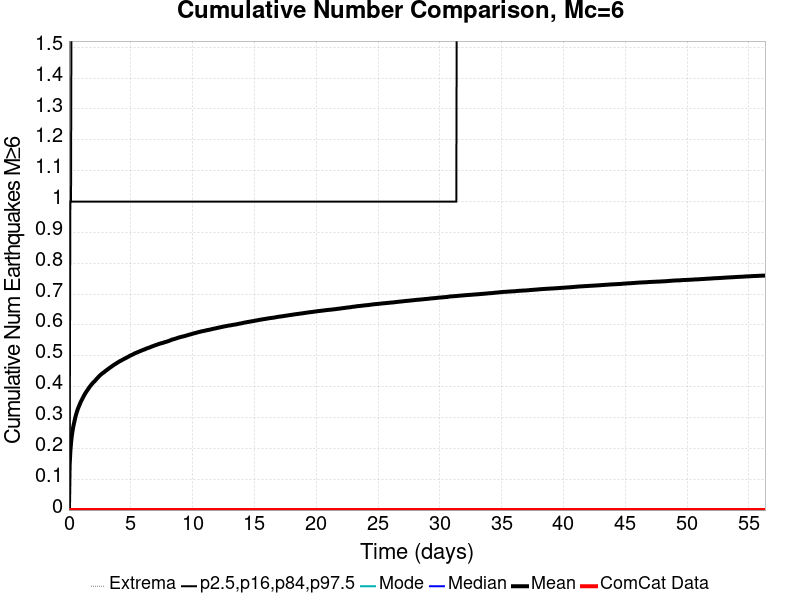

Values plotted in this chart, from the file beside it:
Time (days), ComCat Data, Simulation Mean, Simulation Median, Simulation Mode, Simulation Minimum, Simulation Maximum, 2.5 %-ile, 16 %-ile, 84 %-ile, 97.5 %-ile
0.0, 0.0, 0.0, 0.0, 0.0, 0.0, 0.0, 0.0, 0.0, 0.0, 0.0
0.05636, 0.0, 0.1444, 0.0, 0.0, 0.0, 4.0, 0.0, 0.0, 0.0, 1.0
0.1127, 0.0, 0.1889, 0.0, 0.0, 0.0, 4.0, 0.0, 0.0, 1.0, 1.0
0.1691, 0.0, 0.2171, 0.0, 0.0, 0.0, 4.0, 0.0, 0.0, 1.0, 1.0
0.2254, 0.0, 0.2383, 0.0, 0.0, 0.0, 5.0, 0.0, 0.0, 1.0, 2.0
0.2818, 0.0, 0.2539, 0.0, 0.0, 0.0, 5.0, 0.0, 0.0, 1.0, 2.0
0.3382, 0.0, 0.2678, 0.0, 0.0, 0.0, 5.0, 0.0, 0.0, 1.0, 2.0
0.3945, 0.0, 0.2786, 0.0, 0.0, 0.0, 5.0, 0.0, 0.0, 1.0, 2.0
0.4509, 0.0, 0.2885, 0.0, 0.0, 0.0, 5.0, 0.0, 0.0, 1.0, 2.0
0.5072, 0.0, 0.299, 0.0, 0.0, 0.0, 5.0, 0.0, 0.0, 1.0, 2.0
0.5636, 0.0, 0.3077, 0.0, 0.0, 0.0, 5.0, 0.0, 0.0, 1.0, 2.0
0.6199, 0.0, 0.3154, 0.0, 0.0, 0.0, 5.0, 0.0, 0.0, 1.0, 2.0
0.6763, 0.0, 0.3226, 0.0, 0.0, 0.0, 5.0, 0.0, 0.0, 1.0, 2.0
0.7327, 0.0, 0.3291, 0.0, 0.0, 0.0, 5.0, 0.0, 0.0, 1.0, 2.0
0.789, 0.0, 0.3347, 0.0, 0.0, 0.0, 5.0, 0.0, 0.0, 1.0, 2.0
0.8454, 0.0, 0.3398, 0.0, 0.0, 0.0, 5.0, 0.0, 0.0, 1.0, 2.0
0.9017, 0.0, 0.3454, 0.0, 0.0, 0.0, 5.0, 0.0, 0.0, 1.0, 2.0
0.9581, 0.0, 0.3507, 0.0, 0.0, 0.0, 5.0, 0.0, 0.0, 1.0, 2.0
1.014, 0.0, 0.3553, 0.0, 0.0, 0.0, 6.0, 0.0, 0.0, 1.0, 2.0
1.071, 0.0, 0.3596, 0.0, 0.0, 0.0, 7.0, 0.0, 0.0, 1.0, 2.0
1.127, 0.0, 0.3639, 0.0, 0.0, 0.0, 7.0, 0.0, 0.0, 1.0, 2.0
1.184, 0.0, 0.3683, 0.0, 0.0, 0.0, 7.0, 0.0, 0.0, 1.0, 2.0
1.24, 0.0, 0.3727, 0.0, 0.0, 0.0, 7.0, 0.0, 0.0, 1.0, 2.0
1.296, 0.0, 0.3766, 0.0, 0.0, 0.0, 7.0, 0.0, 0.0, 1.0, 2.0
1.353, 0.0, 0.3801, 0.0, 0.0, 0.0, 7.0, 0.0, 0.0, 1.0, 2.0
1.409, 0.0, 0.3837, 0.0, 0.0, 0.0, 7.0, 0.0, 0.0, 1.0, 2.0
1.465, 0.0, 0.3871, 0.0, 0.0, 0.0, 7.0, 0.0, 0.0, 1.0, 2.0
1.522, 0.0, 0.3902, 0.0, 0.0, 0.0, 7.0, 0.0, 0.0, 1.0, 2.0
1.578, 0.0, 0.3936, 0.0, 0.0, 0.0, 7.0, 0.0, 0.0, 1.0, 2.0
1.634, 0.0, 0.397, 0.0, 0.0, 0.0, 7.0, 0.0, 0.0, 1.0, 2.0
1.691, 0.0, 0.4002, 0.0, 0.0, 0.0, 7.0, 0.0, 0.0, 1.0, 2.0
1.747, 0.0, 0.4028, 0.0, 0.0, 0.0, 7.0, 0.0, 0.0, 1.0, 2.0
1.803, 0.0, 0.406, 0.0, 0.0, 0.0, 7.0, 0.0, 0.0, 1.0, 2.0
1.86, 0.0, 0.4086, 0.0, 0.0, 0.0, 7.0, 0.0, 0.0, 1.0, 2.0
1.916, 0.0, 0.4111, 0.0, 0.0, 0.0, 7.0, 0.0, 0.0, 1.0, 2.0
1.973, 0.0, 0.4139, 0.0, 0.0, 0.0, 7.0, 0.0, 0.0, 1.0, 2.0
2.029, 0.0, 0.4159, 0.0, 0.0, 0.0, 7.0, 0.0, 0.0, 1.0, 2.0
2.085, 0.0, 0.4178, 0.0, 0.0, 0.0, 7.0, 0.0, 0.0, 1.0, 2.0
2.142, 0.0, 0.4209, 0.0, 0.0, 0.0, 7.0, 0.0, 0.0, 1.0, 2.0
2.198, 0.0, 0.4232, 0.0, 0.0, 0.0, 7.0, 0.0, 0.0, 1.0, 2.0
2.254, 0.0, 0.4258, 0.0, 0.0, 0.0, 7.0, 0.0, 0.0, 1.0, 2.0
2.311, 0.0, 0.428, 0.0, 0.0, 0.0, 7.0, 0.0, 0.0, 1.0, 2.0
2.367, 0.0, 0.4306, 0.0, 0.0, 0.0, 7.0, 0.0, 0.0, 1.0, 2.0
2.423, 0.0, 0.433, 0.0, 0.0, 0.0, 7.0, 0.0, 0.0, 1.0, 2.0
2.48, 0.0, 0.4354, 0.0, 0.0, 0.0, 7.0, 0.0, 0.0, 1.0, 2.0
2.536, 0.0, 0.4376, 0.0, 0.0, 0.0, 7.0, 0.0, 0.0, 1.0, 2.0
2.593, 0.0, 0.4394, 0.0, 0.0, 0.0, 7.0, 0.0, 0.0, 1.0, 2.0
2.649, 0.0, 0.4412, 0.0, 0.0, 0.0, 7.0, 0.0, 0.0, 1.0, 2.0
2.705, 0.0, 0.4433, 0.0, 0.0, 0.0, 7.0, 0.0, 0.0, 1.0, 2.0
2.762, 0.0, 0.4447, 0.0, 0.0, 0.0, 7.0, 0.0, 0.0, 1.0, 2.0
2.818, 0.0, 0.4465, 0.0, 0.0, 0.0, 7.0, 0.0, 0.0, 1.0, 2.0
2.874, 0.0, 0.4481, 0.0, 0.0, 0.0, 7.0, 0.0, 0.0, 1.0, 2.0
2.931, 0.0, 0.4501, 0.0, 0.0, 0.0, 7.0, 0.0, 0.0, 1.0, 2.0
2.987, 0.0, 0.4518, 0.0, 0.0, 0.0, 7.0, 0.0, 0.0, 1.0, 2.0
3.043, 0.0, 0.4535, 0.0, 0.0, 0.0, 7.0, 0.0, 0.0, 1.0, 2.0
3.1, 0.0, 0.4552, 0.0, 0.0, 0.0, 7.0, 0.0, 0.0, 1.0, 2.0
3.156, 0.0, 0.4567, 0.0, 0.0, 0.0, 7.0, 0.0, 0.0, 1.0, 2.0
3.212, 0.0, 0.4585, 0.0, 0.0, 0.0, 7.0, 0.0, 0.0, 1.0, 2.0
3.269, 0.0, 0.46, 0.0, 0.0, 0.0, 7.0, 0.0, 0.0, 1.0, 2.0
3.325, 0.0, 0.4619, 0.0, 0.0, 0.0, 7.0, 0.0, 0.0, 1.0, 2.0
... 940 more rows
